The GitHub repository CRISTIANNICOLASTAMBUNAN12/Dataset-TSTH contains a labelled image folder "Dataset-TSTH" with 2 categories: sehat, tidak sehat. Examples follow, each with its label.

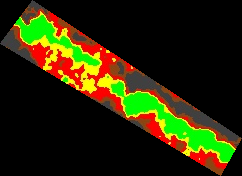
Label: tidak sehat

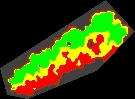
Label: sehat

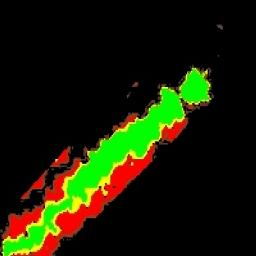
Label: sehat

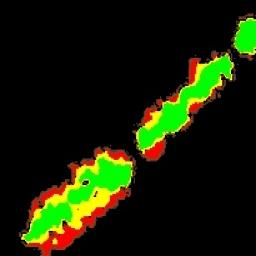
Label: sehat

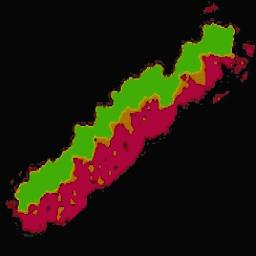
Label: tidak sehat

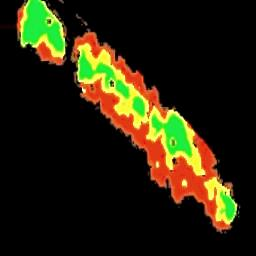
Label: tidak sehat
